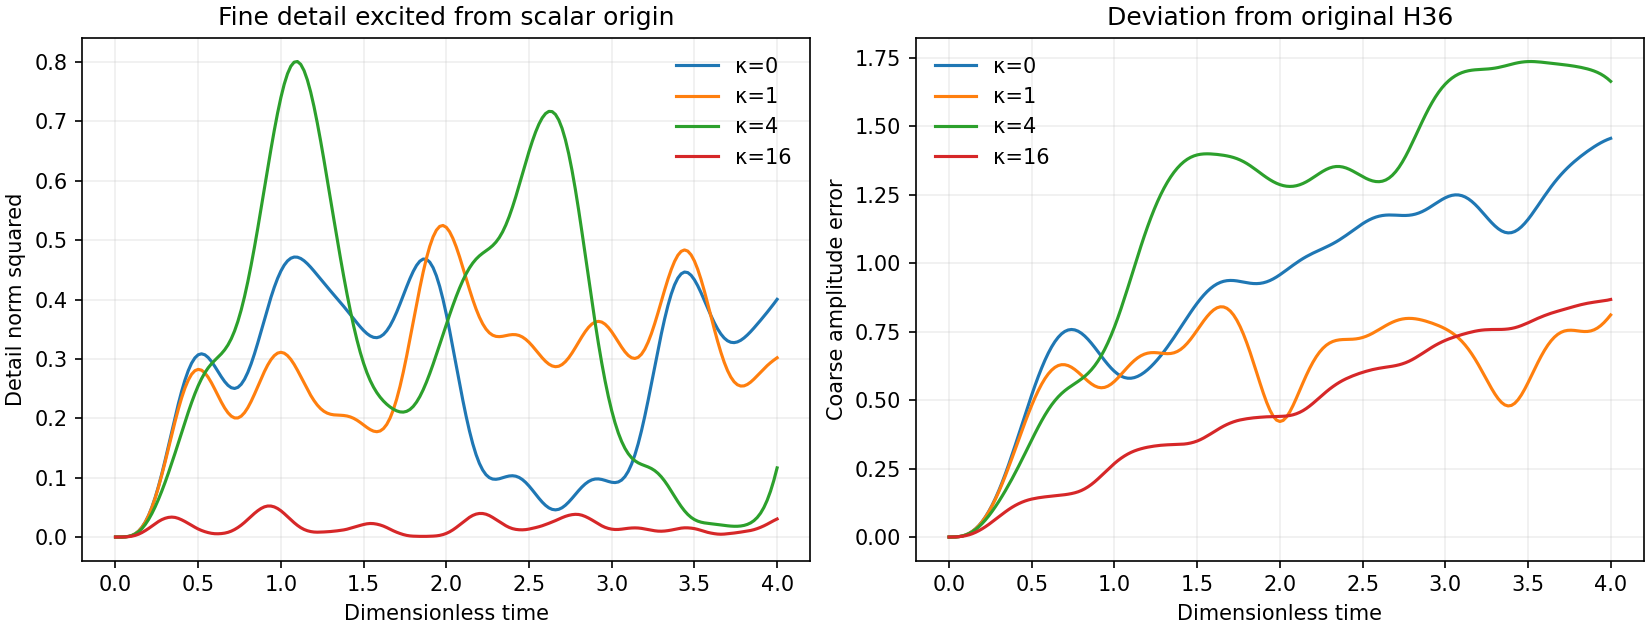

Values plotted in this chart, from the file beside it:
internal_laplacian_strength, initial_state, time, detail_probability, coarse_error
0, origin scalar, 0.0, 4.2687024092967134e-31, 8.319557968639683e-16
0, origin scalar, 0.02, 4.786875215661481e-06, 6.225058910944639e-05
0, origin scalar, 0.04, 7.596318162999615e-05, 0.0004966
0, origin scalar, 0.06, 0.0003793, 0.001668
0, origin scalar, 0.08, 0.001176, 0.003926
0, origin scalar, 0.1, 0.002801, 0.007602
0, origin scalar, 0.12, 0.005635, 0.013
0, origin scalar, 0.14, 0.01007, 0.02038
0, origin scalar, 0.16, 0.01648, 0.02997
0, origin scalar, 0.18, 0.02518, 0.04197
0, origin scalar, 0.2, 0.0364, 0.05652
0, origin scalar, 0.22, 0.05024, 0.07369
0, origin scalar, 0.24, 0.06669, 0.09352
0, origin scalar, 0.26, 0.08559, 0.116
0, origin scalar, 0.28, 0.1066, 0.1411
0, origin scalar, 0.3, 0.1293, 0.1686
0, origin scalar, 0.32, 0.1531, 0.1983
0, origin scalar, 0.34, 0.1774, 0.2302
0, origin scalar, 0.36, 0.2013, 0.2638
0, origin scalar, 0.38, 0.2243, 0.2989
0, origin scalar, 0.4, 0.2455, 0.3351
0, origin scalar, 0.42, 0.2644, 0.372
0, origin scalar, 0.44, 0.2803, 0.4094
0, origin scalar, 0.46, 0.2928, 0.4466
0, origin scalar, 0.48, 0.3017, 0.4834
0, origin scalar, 0.5, 0.3069, 0.5193
0, origin scalar, 0.52, 0.3086, 0.5539
0, origin scalar, 0.54, 0.3069, 0.5868
0, origin scalar, 0.56, 0.3024, 0.6176
0, origin scalar, 0.58, 0.2957, 0.6459
0, origin scalar, 0.6, 0.2875, 0.6715
0, origin scalar, 0.62, 0.2786, 0.6941
0, origin scalar, 0.64, 0.2698, 0.7135
0, origin scalar, 0.66, 0.2618, 0.7294
0, origin scalar, 0.68, 0.2555, 0.7418
0, origin scalar, 0.7, 0.2515, 0.7506
0, origin scalar, 0.72, 0.2502, 0.7559
0, origin scalar, 0.74, 0.2521, 0.7577
0, origin scalar, 0.76, 0.2573, 0.7562
0, origin scalar, 0.78, 0.2657, 0.7515
0, origin scalar, 0.8, 0.2773, 0.744
0, origin scalar, 0.82, 0.2917, 0.734
0, origin scalar, 0.84, 0.3084, 0.7218
0, origin scalar, 0.86, 0.3268, 0.7079
0, origin scalar, 0.88, 0.3462, 0.6928
0, origin scalar, 0.9, 0.3659, 0.6769
0, origin scalar, 0.92, 0.3854, 0.6609
0, origin scalar, 0.94, 0.4038, 0.6451
0, origin scalar, 0.96, 0.4207, 0.6302
0, origin scalar, 0.98, 0.4355, 0.6167
0, origin scalar, 1.0, 0.448, 0.6048
0, origin scalar, 1.02, 0.4578, 0.595
0, origin scalar, 1.04, 0.465, 0.5875
0, origin scalar, 1.06, 0.4695, 0.5824
0, origin scalar, 1.08, 0.4715, 0.5799
0, origin scalar, 1.1, 0.4713, 0.5798
0, origin scalar, 1.12, 0.4691, 0.5821
0, origin scalar, 1.14, 0.4653, 0.5865
0, origin scalar, 1.16, 0.4603, 0.5929
0, origin scalar, 1.18, 0.4544, 0.601
... 2,352 more rows
